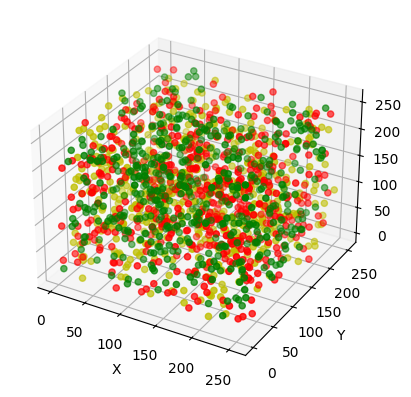

The matplotlib source for this figure:
# encoding: utf-8
"""
[redacted]
CreateTime: 2019-4-29
UpdateTime: 2019-12-12
Info: matplotlib 使用示例 —— 三维散点图
"""
import numpy as np
import matplotlib.pyplot as plt
from mpl_toolkits.mplot3d import Axes3D


data = np.random.randint(0, 255, size=[50, 50, 50])
x, y, z = data[0], data[1], data[2]
ax = plt.subplot(111, projection='3d') # 创建一个三维的绘图工程

ax.scatter(x[:10], y[:10], z[:10], c='y') # 绘制数据点
ax.scatter(x[10:20], y[10:20], z[10:20], c='r')
ax.scatter(x[30:40], y[30:40], z[40:50], c='g')
ax.set_zlabel('Z') # 坐标轴
ax.set_ylabel('Y')
ax.set_xlabel('X')
plt.rcParams['font.sans-serif']=['SimHei']  # 中文
plt.show()